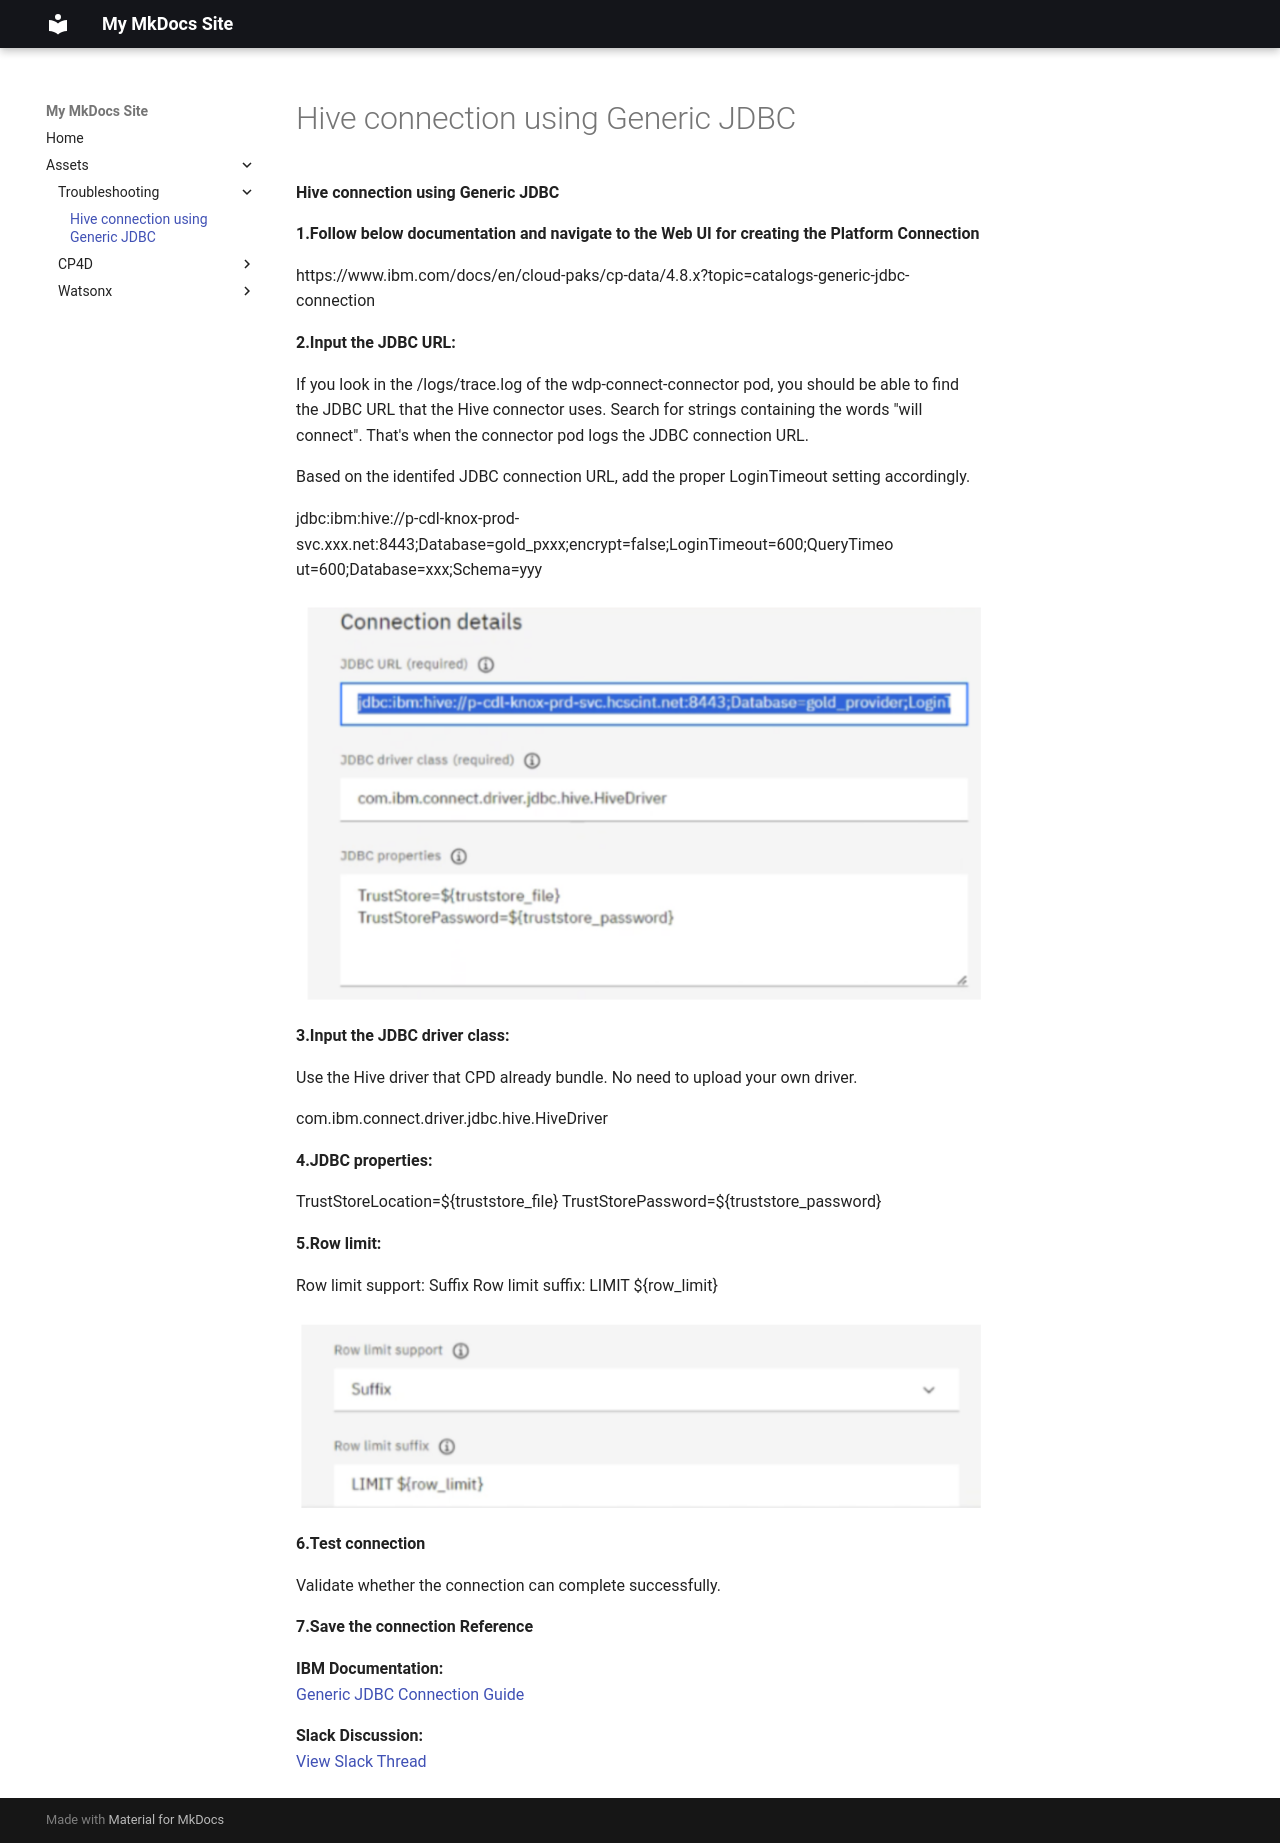

repository: aakbar-16/Data-AI · page: assets/Troubleshooting/Hive connection using Generic JDBC/index.html · generator: mkdocs

**Hive connection using Generic JDBC**

**1.Follow below documentation and navigate to the Web UI for creating the Platform Connection**

https://www.ibm.com/docs/en/cloud-paks/cp-data/4.8.x?topic=catalogs-generic-jdbc-connection

**2.Input the JDBC URL:**

If you look in the /logs/trace.log of the wdp-connect-connector pod, you should be able to find the JDBC URL that the Hive connector uses. Search for strings containing the words "will connect". That's when the connector pod logs the JDBC connection URL.

Based on the identifed JDBC connection URL, add the proper LoginTimeout setting accordingly.

jdbc:ibm:hive://p-cdl-knox-prod- svc.xxx.net:8443;Database=gold_pxxx;encrypt=false;LoginTimeout=600;QueryTimeo ut=600;Database=xxx;Schema=yyy

![JDBC Connection Example](../images/JDBC.jpg)

**3.Input the JDBC driver class:**

Use the Hive driver that CPD already bundle. No need to upload your own driver.

com.ibm.connect.driver.jdbc.hive.HiveDriver

**4.JDBC properties:**

TrustStoreLocation=${truststore_file} TrustStorePassword=${truststore_password}

**5.Row limit:**

Row limit support: Suffix
Row limit suffix: LIMIT ${row_limit}

![Row Limt Connection Example](../images/row.jpg)

**6.Test connection**

Validate whether the connection can complete successfully.

**7.Save the connection Reference**

**IBM Documentation:**  
[Generic JDBC Connection Guide](https://www.ibm.com/docs/en/cloud-paks/cp-data/4.8.x?topic=catalogs-generic-jdbc-connection)

**Slack Discussion:**  
[View Slack Thread](https://ibm-analytics.slack.com/archives/C07LBMXP6P5/p1729548350443139)
